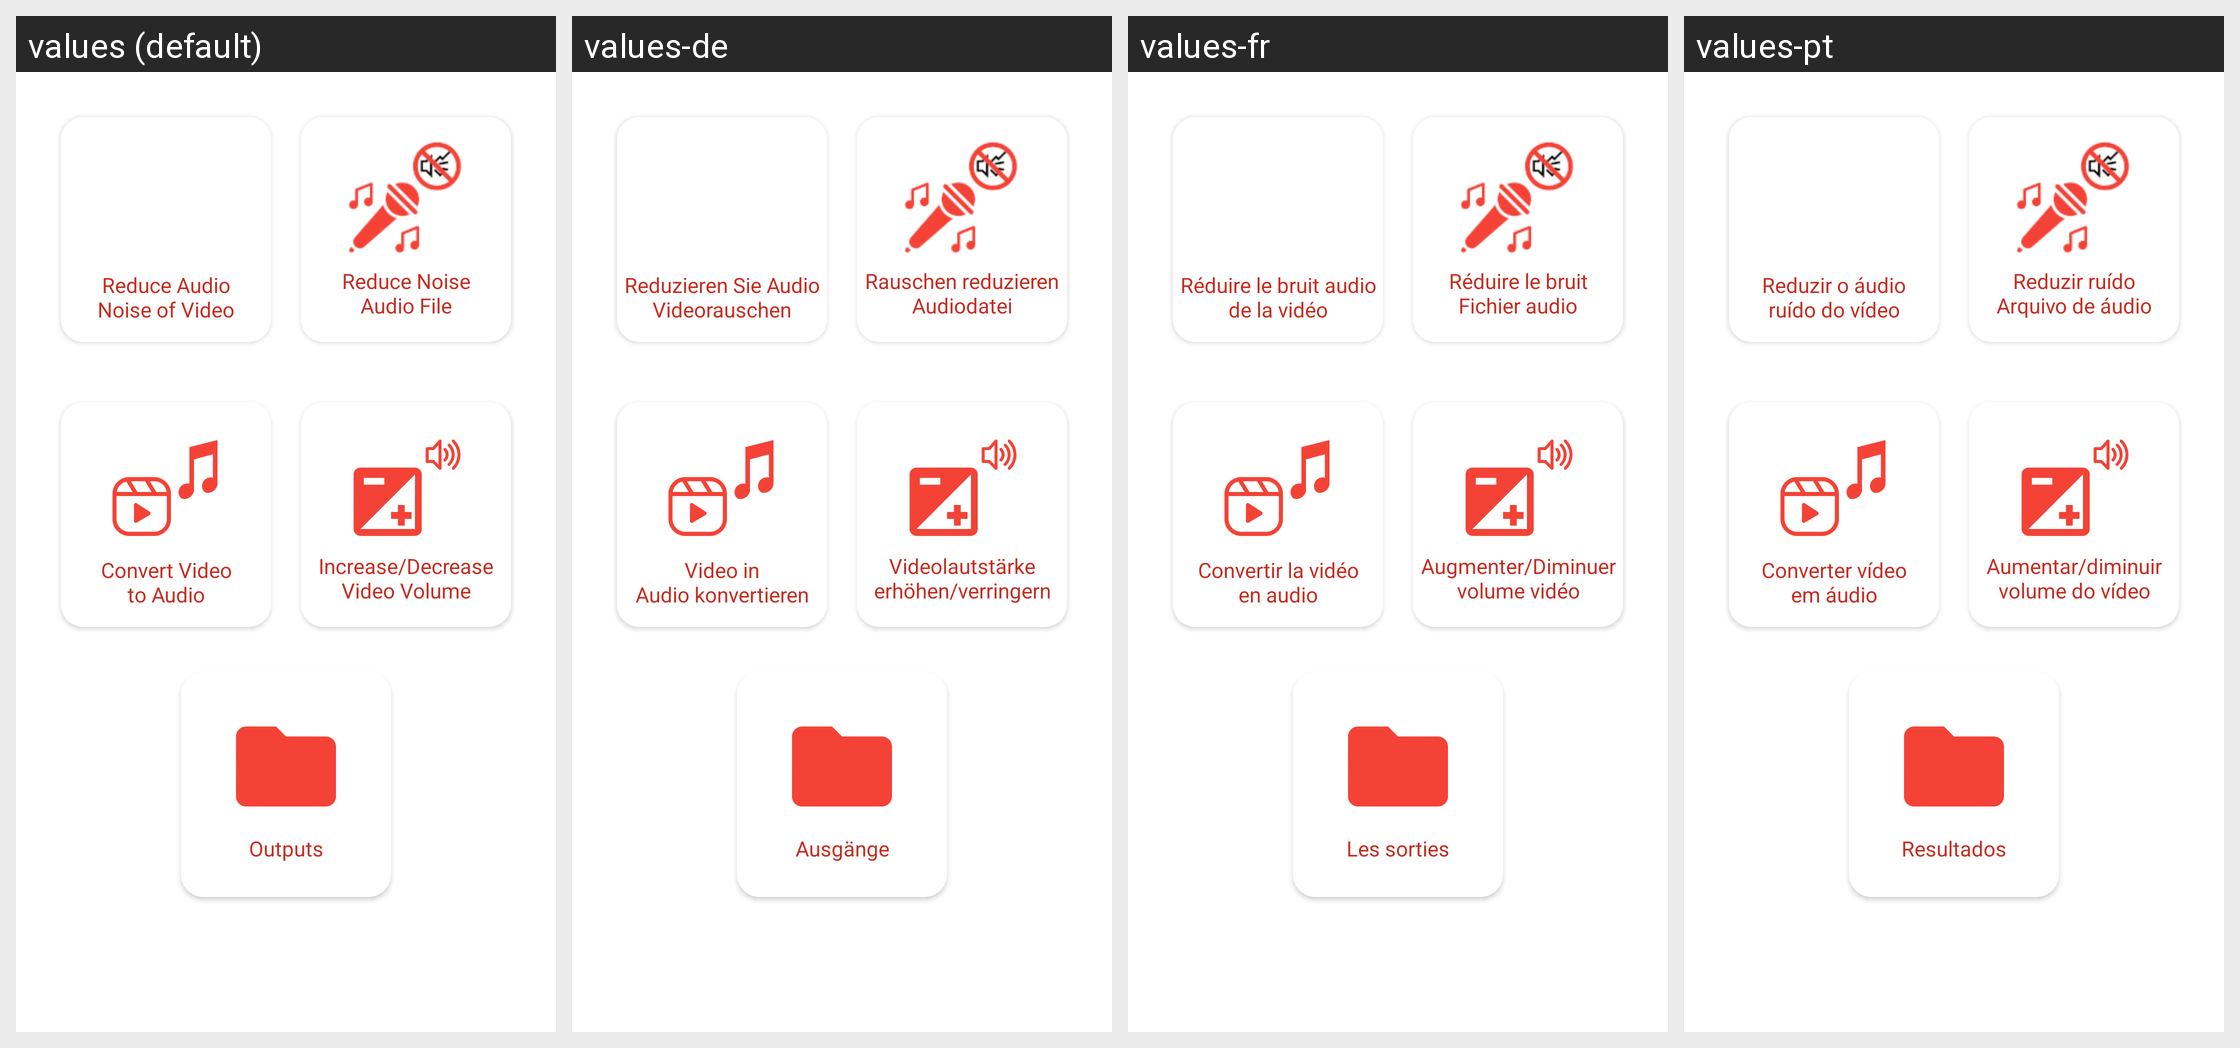

This grid shows one Android layout under several languages. Give, for every string resource on the screen, its name, the default text and each shown locale's text.
Android screen res/layout/activity_main.xml rendered under 4 locales, left to right: values (default), values-de, values-fr, values-pt. Device: Nexus 5 (rendered at 1080×1920; each locale shown at half size, 540×960, under a caption strip naming it); theme Theme.ReduceNoise.
Other locales in the repository, not shown: values-es.
Strings drawn on this screen, with the default value and each locale's value (text and hints the layout hard-codes, and strings that could not be matched under every locale, appear in the picture but are not listed):

reduce_video_noise
  values: Reduce Audio
      Noise of Video
  values-de: Reduzieren Sie Audio
      Videorauschen
  values-fr: Réduire le bruit audio
      de la vidéo
  values-pt: Reduzir o áudio
      ruído do vídeo

reduce_audio_noise
  values: Reduce Noise
      Audio File
  values-de: Rauschen reduzieren
      Audiodatei
  values-fr: Réduire le bruit
      Fichier audio
  values-pt: Reduzir ruído
      Arquivo de áudio

video_to_audio
  values: Convert Video
      to Audio
  values-de: Video in
      Audio konvertieren
  values-fr: Convertir la vidéo
      en audio
  values-pt: Converter vídeo
      em áudio

increase_volume
  values: Increase/Decrease
      Video Volume
  values-de: Videolautstärke
      erhöhen/verringern
  values-fr: Augmenter/Diminuer
      volume vidéo
  values-pt: Aumentar/diminuir
      volume do vídeo

open_path
  values: Outputs
  values-de: Ausgänge
  values-fr: Les sorties
  values-pt: Resultados
